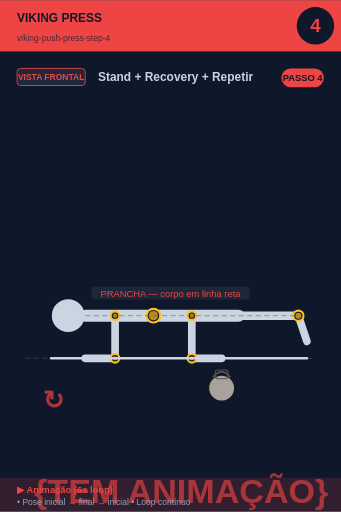
t = 0.00 s
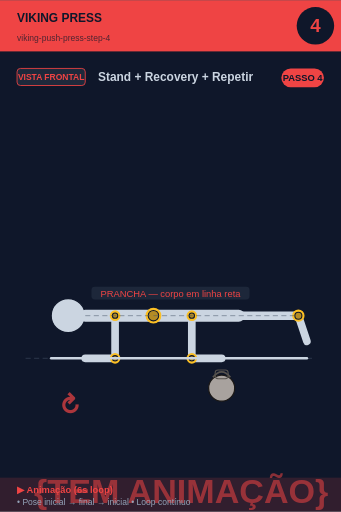
t = 0.75 s
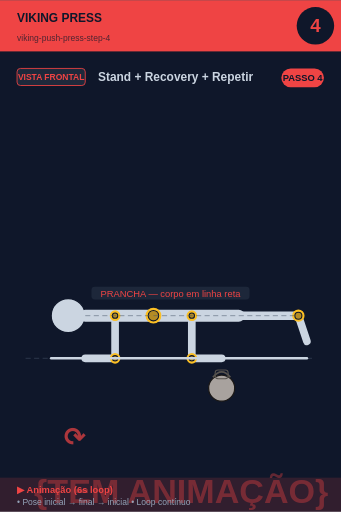
t = 2.25 s
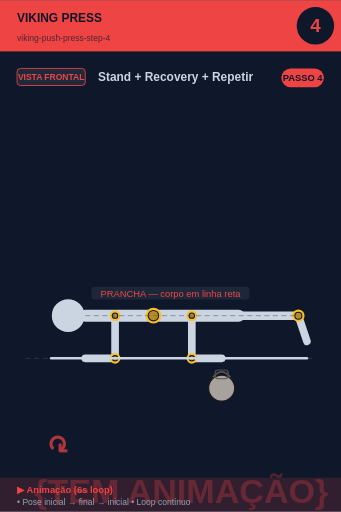
t = 3.00 s
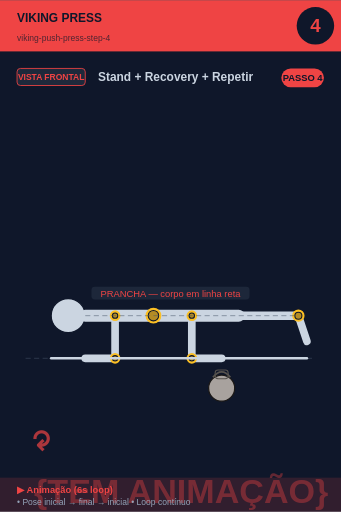
t = 3.75 s
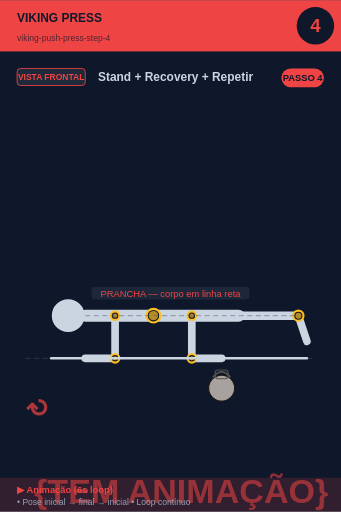
t = 5.25 s

The animated SVG that drew these frames (rendered in a browser with its animation timeline set to each time). Animation: 2 SMIL elements (animate=1,animateTransform=1); one cycle of 6.00 s, repeats indefinitely.

<svg xmlns="http://www.w3.org/2000/svg" viewBox="0 0 400 600" width="400" height="600">
<rect width="400" height="600" fill="#0f172a"/>

<!-- Header -->
<rect x="0" y="0" width="400" height="60" fill="#ef4444"/>
<text x="20" y="25" font-size="14" font-weight="bold" fill="#0f172a" font-family="sans-serif">VIKING PRESS</text>
<text x="20" y="48" font-size="10" fill="#0f172a" opacity="0.7" font-family="sans-serif">viking-push-press-step-4</text>

<!-- Step circle -->
<circle cx="370" cy="30" r="22" fill="#0f172a"/>
<text x="370" y="37" font-size="22" font-weight="bold" fill="#ef4444" text-anchor="middle" font-family="sans-serif">4</text>

<!-- Vista + título -->
<rect x="20" y="80" width="80" height="20" rx="4" fill="#1e293b" stroke="#ef4444" stroke-width="1"/>
<text x="60" y="94" font-size="10" font-weight="bold" fill="#ef4444" text-anchor="middle" font-family="sans-serif">VISTA FRONTAL</text>
<text x="115" y="95" font-size="14" font-weight="bold" fill="#cbd5e1" font-family="sans-serif">Stand + Recovery + Repetir</text>

<!-- Corpo + animação -->
<g transform="translate(0, 50)">
<line x1="30" y1="370" x2="370" y2="370" stroke="#475569" stroke-width="1" stroke-dasharray="6,4" opacity="0.6"/><circle cx="80" cy="320" r="20" fill="#cbd5e1" stroke="#0f172a" stroke-width="1.5"/><line x1="100" y1="320" x2="280" y2="320" stroke="#cbd5e1" stroke-width="14" stroke-linecap="round"/><circle cx="180" cy="320" r="8" fill="#0f172a" stroke="#fbbf24" stroke-width="2.5"/><circle cx="180" cy="320" r="5.5" fill="#fbbf24" opacity="0.7"/><line x1="135" y1="320" x2="135" y2="370" stroke="#cbd5e1" stroke-width="9" stroke-linecap="round"/><circle cx="135" cy="320" r="5" fill="#0f172a" stroke="#fbbf24" stroke-width="2.5"/><circle cx="135" cy="320" r="2.5" fill="#fbbf24" opacity="0.7"/><line x1="135" y1="370" x2="100" y2="370" stroke="#cbd5e1" stroke-width="9" stroke-linecap="round"/><circle cx="135" cy="370" r="5" fill="#0f172a" stroke="#fbbf24" stroke-width="2.5"/><circle cx="135" cy="370" r="2.5" fill="#fbbf24" opacity="0.7"/><line x1="225" y1="320" x2="225" y2="370" stroke="#cbd5e1" stroke-width="9" stroke-linecap="round"/><circle cx="225" cy="320" r="5" fill="#0f172a" stroke="#fbbf24" stroke-width="2.5"/><circle cx="225" cy="320" r="2.5" fill="#fbbf24" opacity="0.7"/><line x1="225" y1="370" x2="260" y2="370" stroke="#cbd5e1" stroke-width="9" stroke-linecap="round"/><circle cx="225" cy="370" r="5" fill="#0f172a" stroke="#fbbf24" stroke-width="2.5"/><circle cx="225" cy="370" r="2.5" fill="#fbbf24" opacity="0.7"/><circle cx="260" cy="405" r="15.299999999999999" fill="#a8a29e" stroke="#1c1917" stroke-width="1.5"/><path d="M 249.8 392.25 Q 260 379.5 270.2 392.25" fill="none" stroke="#57534e" stroke-width="2.125"/><rect x="252.35" y="383.75" width="15.299999999999999" height="10.2" rx="3.4" fill="none" stroke="#57534e" stroke-width="1.275"/><line x1="255" y1="320" x2="350" y2="320" stroke="#cbd5e1" stroke-width="10" stroke-linecap="round"/><line x1="350" y1="320" x2="360" y2="350" stroke="#cbd5e1" stroke-width="9" stroke-linecap="round"/><circle cx="350" cy="320" r="6" fill="#0f172a" stroke="#fbbf24" stroke-width="2.5"/><circle cx="350" cy="320" r="3.5" fill="#fbbf24" opacity="0.7"/><line x1="60" y1="370" x2="360" y2="370" stroke="#cbd5e1" stroke-width="3" stroke-linecap="round"/><line x1="100" y1="320" x2="350" y2="320" stroke="#475569" stroke-width="1" stroke-dasharray="6,4" opacity="0.6"/><rect x="107.27499999999999" y="286" width="185.45000000000002" height="15" rx="4" fill="#1e293b" opacity="0.95"/><text x="200" y="298" font-size="11" fill="#ef4444" text-anchor="middle" font-family="sans-serif" font-weight="500">PRANCHA — corpo em linha reta</text>
<!-- Indicador de movimento animado no canto inferior -->
<g opacity="0.7">
<text x="40" y="540" font-size="40" fill="#ef4444" font-weight="bold" font-family="sans-serif">
{TEM ANIMAÇÃO}
<animate attributeName="opacity" values="0.9;0.4;0.9" dur="6s" repeatCount="indefinite"/>
</text>
</g>
</g>

<!-- Footer -->
<rect x="0" y="560" width="400" height="40" fill="#ef4444" opacity="0.15"/>
<text x="20" y="578" font-size="11" font-weight="bold" fill="#ef4444" font-family="sans-serif">▶ Animação (6s loop)</text>
<text x="20" y="592" font-size="10" fill="#94a3b8" font-family="sans-serif">• Pose inicial → final → inicial • Loop contínuo</text>

<!-- Tag PASSO N -->
<g transform="translate(330, 80)">
<rect x="0" y="0" width="50" height="22" rx="11" fill="#ef4444"/>
<text x="25" y="15" font-size="11" font-weight="bold" fill="#0f172a" text-anchor="middle" font-family="sans-serif">PASSO 4</text>
</g>

<!-- Seta animada (movimento ↕) -->
<g transform="translate(50, 480)">
<text font-size="30" fill="#ef4444" font-weight="bold" font-family="sans-serif" opacity="0.7">↻
<animateTransform attributeName="transform" type="rotate" from="0 15 15" to="360 15 15" dur="6s" repeatCount="indefinite"/>
</text>
</g>
</svg>
